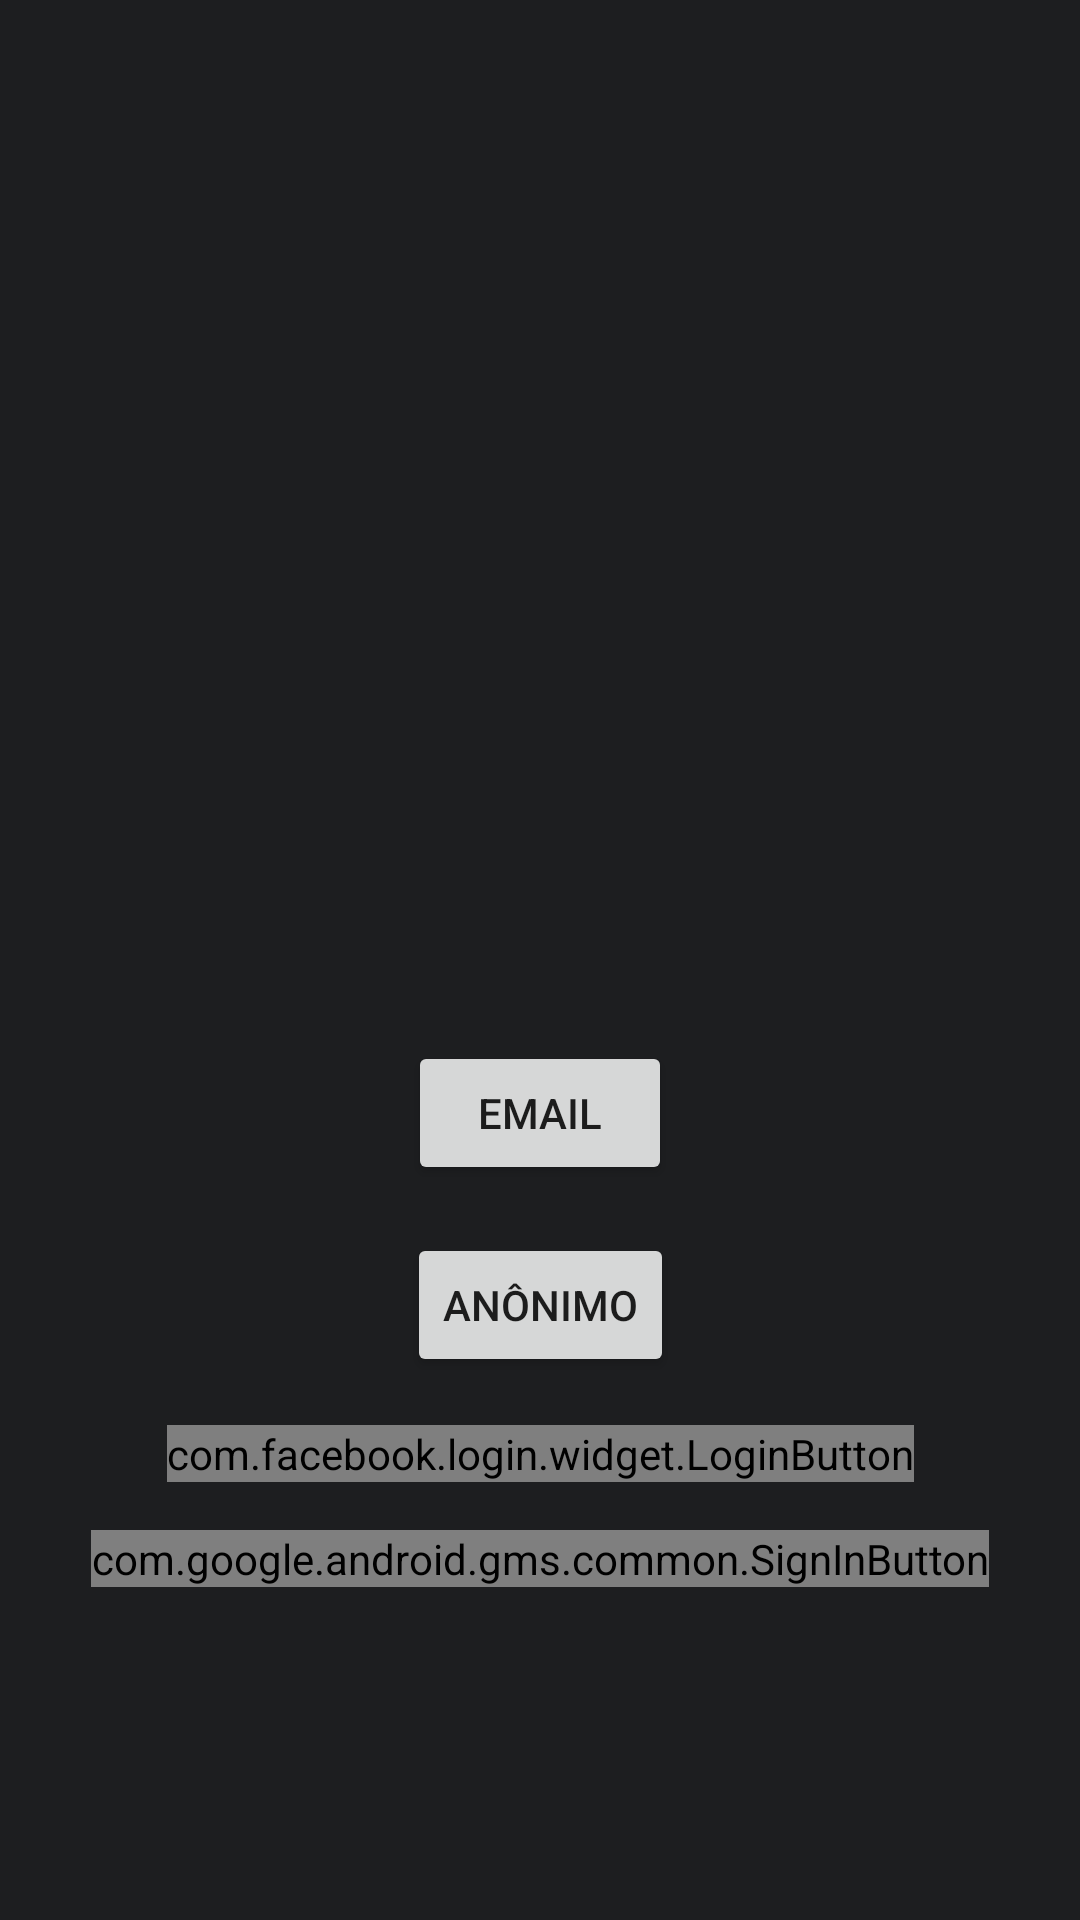

Reconstruct the res/layout file that produces this screen, plus the resources it refers to.
<!-- AndroidManifest.xml: application theme Theme.Main_Activity -->
<!-- res/layout/activity_login.xml -->
<?xml version="1.0" encoding="utf-8"?>
<androidx.constraintlayout.widget.ConstraintLayout xmlns:android="http://schemas.android.com/apk/res/android"
    xmlns:app="http://schemas.android.com/apk/res-auto"
    xmlns:tools="http://schemas.android.com/tools"
    android:layout_width="match_parent"
    android:layout_height="match_parent"
    tools:context=".view.activity.LoginActivity">

    <TextView
        android:id="@+id/tvLoginUserName"
        android:layout_width="wrap_content"
        android:layout_height="wrap_content"
        tools:text="Luciana Valentino"
        android:textSize="16sp"
        app:layout_constraintBottom_toBottomOf="parent"
        app:layout_constraintLeft_toLeftOf="parent"
        app:layout_constraintRight_toRightOf="parent"
        app:layout_constraintTop_toTopOf="parent" />

    <Button
        android:id="@+id/btLoginSignUpEmail"
        android:layout_width="wrap_content"
        android:layout_height="wrap_content"
        app:layout_constraintTop_toBottomOf="@+id/tvLoginUserName"
        app:layout_constraintStart_toStartOf="parent"
        app:layout_constraintEnd_toEndOf="parent"
        android:layout_marginTop="16dp"
        android:text="Email"/>

    <Button
        android:id="@+id/btLoginSignUpAnonymous"
        android:layout_width="wrap_content"
        android:layout_height="wrap_content"
        app:layout_constraintTop_toBottomOf="@+id/btLoginSignUpEmail"
        app:layout_constraintStart_toStartOf="parent"
        app:layout_constraintEnd_toEndOf="parent"
        android:layout_marginTop="16dp"
        android:text="Anônimo"/>

    <com.facebook.login.widget.LoginButton
        android:id="@+id/login_button"
        android:layout_width="wrap_content"
        android:layout_height="wrap_content"
        android:layout_gravity="center_horizontal"
        android:layout_marginTop="16dp"
        app:layout_constraintStart_toStartOf="parent"
        app:layout_constraintEnd_toEndOf="parent"
        app:layout_constraintTop_toBottomOf="@+id/btLoginSignUpAnonymous"/>

    <com.google.android.gms.common.SignInButton
        android:id="@+id/sign_in_button"
        android:layout_width="wrap_content"
        android:layout_height="wrap_content"
        android:layout_marginTop="16dp"
        app:layout_constraintStart_toStartOf="parent"
        app:layout_constraintEnd_toEndOf="parent"
        app:layout_constraintTop_toBottomOf="@+id/login_button"/>


</androidx.constraintlayout.widget.ConstraintLayout>
<!-- resources referenced by this layout -->
<resources>
  <style name="Theme.Main_Activity" parent="Theme.AppCompat.Light.NoActionBar">
          
          <item name="colorPrimary">@color/main_black</item>
          <item name="colorPrimaryVariant">@color/main_black</item>
          <item name="colorOnPrimary">@color/white</item>
          
          <item name="colorSecondary">@color/teal_200</item>
          <item name="colorSecondaryVariant">@color/teal_700</item>
          <item name="colorOnSecondary">@color/black</item>
          
          <item name="android:statusBarColor" tools:targetApi="l">?attr/colorPrimaryVariant</item>
          
          <item name="android:windowBackground">@color/main_black</item>
          <item name="colorAccent">@color/color_accent</item>
      </style>
  <color name="main_black">#1D1E20</color>
  <color name="white">#FFFFFFFF</color>
  <color name="teal_200">#FF03DAC5</color>
  <color name="teal_700">#FF018786</color>
  <color name="black">#FF000000</color>
  <color name="color_accent">#11C76F</color>
</resources>
